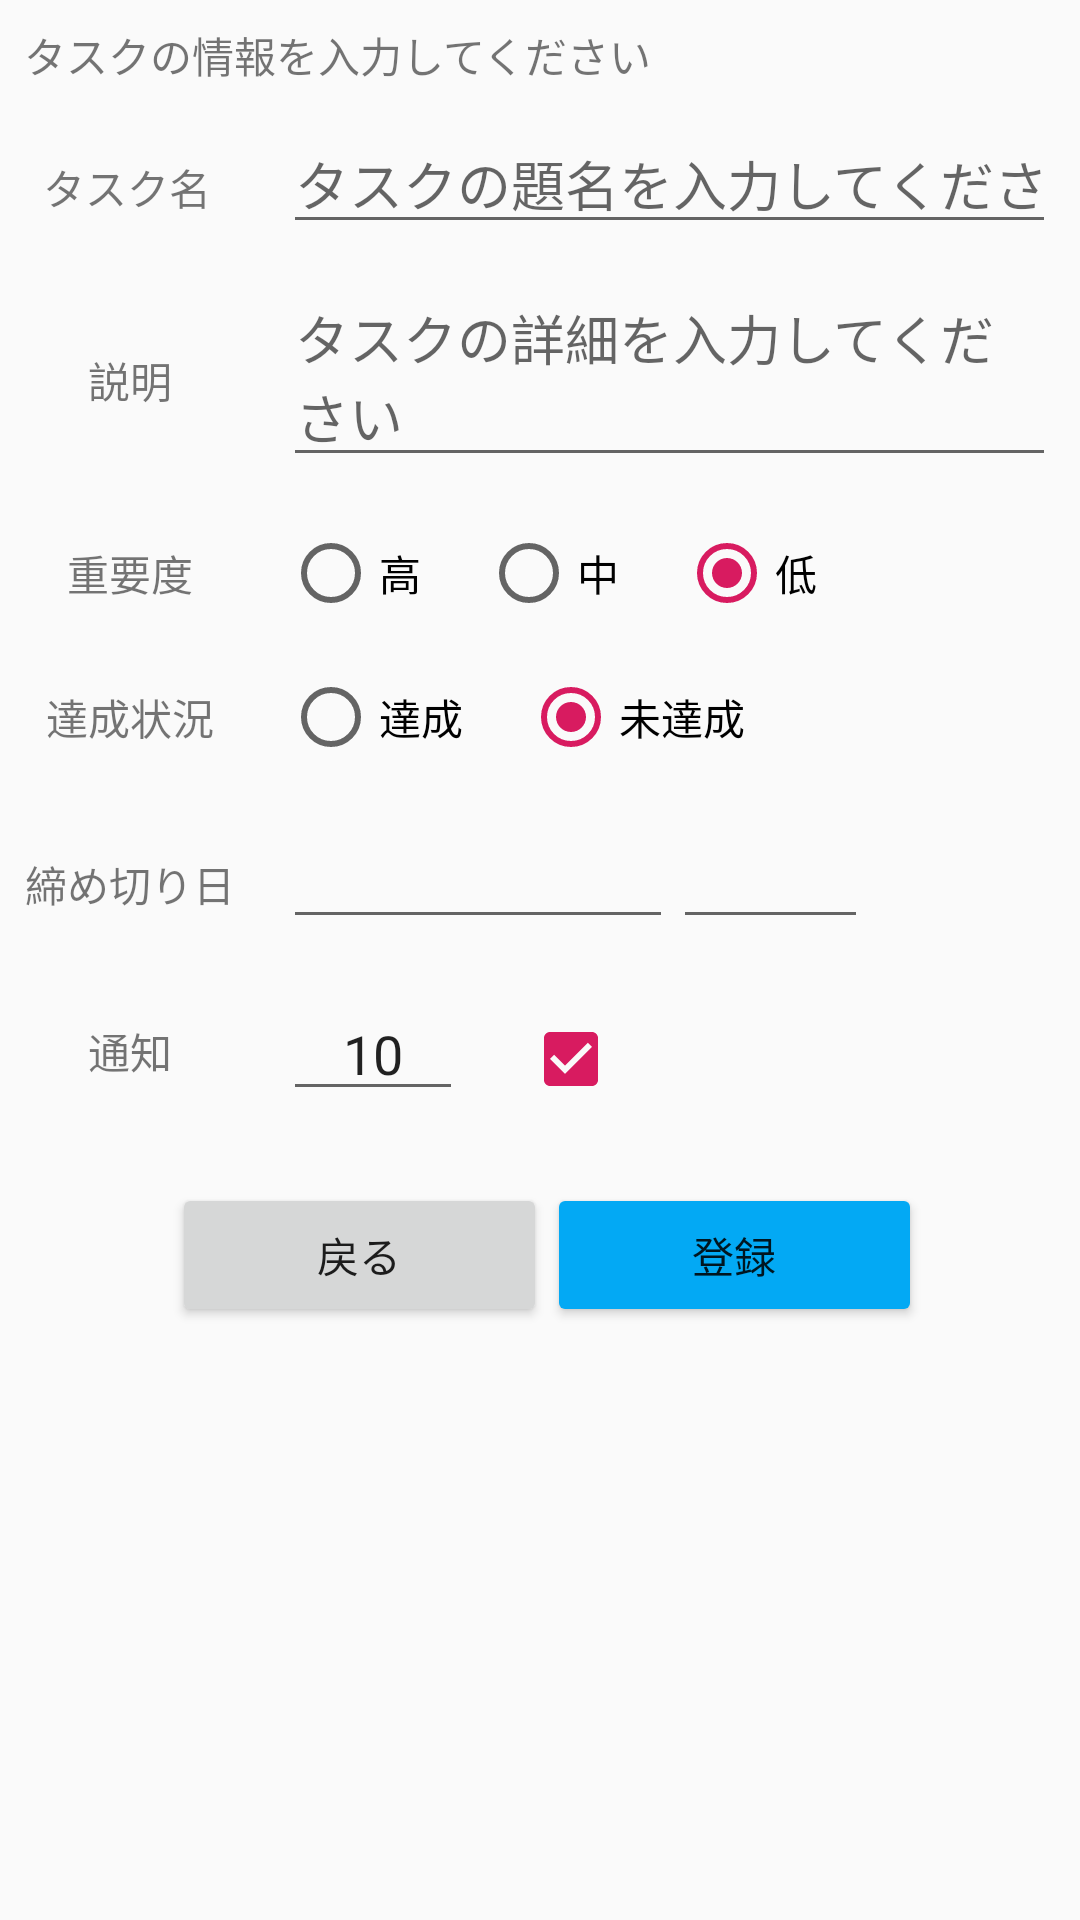

Layout XML and referenced resources for this Android screen:
<!-- AndroidManifest.xml: application theme AppTheme -->
<!-- res/layout/activity_addtask.xml -->
<?xml version="1.0" encoding="utf-8"?>
<androidx.constraintlayout.widget.ConstraintLayout xmlns:android="http://schemas.android.com/apk/res/android"
    xmlns:app="http://schemas.android.com/apk/res-auto"
    xmlns:tools="http://schemas.android.com/tools"
    android:layout_width="match_parent"
    android:layout_height="match_parent">

    <TextView
        android:id="@+id/explanation"
        android:layout_width="0dp"
        android:layout_height="22dp"
        android:layout_marginStart="8dp"
        android:layout_marginTop="8dp"
        android:layout_marginEnd="8dp"
        android:text="@string/task_input_prompt"
        app:layout_constraintEnd_toEndOf="parent"
        app:layout_constraintHorizontal_bias="0.0"
        app:layout_constraintStart_toStartOf="parent"
        app:layout_constraintTop_toTopOf="parent" />

    <TextView
        android:id="@+id/taskName_explain"
        android:layout_width="58dp"
        android:layout_height="22dp"
        android:layout_marginStart="8dp"
        android:layout_marginEnd="8dp"
        android:text="@string/task_name"
        app:layout_constraintBaseline_toBaselineOf="@+id/taskName"
        app:layout_constraintEnd_toStartOf="@+id/guideline"
        app:layout_constraintStart_toStartOf="parent" />

    <EditText
        android:id="@+id/taskName"
        android:layout_width="0dp"
        android:layout_height="wrap_content"
        android:layout_marginStart="8dp"
        android:layout_marginTop="8dp"
        android:layout_marginEnd="8dp"
        android:ems="10"
        android:hint="@string/task_nameinput_prompt"
        android:importantForAutofill="no"
        android:inputType="textPersonName"
        app:layout_constraintEnd_toEndOf="parent"
        app:layout_constraintStart_toStartOf="@+id/guideline"
        app:layout_constraintTop_toBottomOf="@+id/explanation" />


    <androidx.constraintlayout.widget.Guideline
        android:id="@+id/guideline"
        android:layout_width="wrap_content"
        android:layout_height="wrap_content"
        android:orientation="vertical"
        app:layout_constraintGuide_percent="0.24" />

    <EditText
        android:id="@+id/taskExplain"
        android:layout_width="0dp"
        android:layout_height="wrap_content"
        android:layout_marginStart="8dp"
        android:layout_marginTop="8dp"
        android:layout_marginEnd="8dp"
        android:ems="10"
        android:hint="@string/task_explaninput_prompt"
        android:inputType="textMultiLine|textPersonName"
        android:maxLength="100"
        android:maxLines="7"
        android:minLines="1"
        app:layout_constraintEnd_toEndOf="parent"
        app:layout_constraintStart_toStartOf="@+id/guideline"
        app:layout_constraintTop_toBottomOf="@+id/taskName" />

    <TextView
        android:id="@+id/textView5"
        android:layout_width="wrap_content"
        android:layout_height="wrap_content"
        android:layout_marginStart="8dp"
        android:layout_marginEnd="8dp"
        android:text="@string/task_explan"
        app:layout_constraintBaseline_toBaselineOf="@+id/taskExplain"
        app:layout_constraintEnd_toStartOf="@+id/guideline"
        app:layout_constraintStart_toStartOf="parent" />

    <TextView
        android:id="@+id/severity_explain"
        android:layout_width="wrap_content"
        android:layout_height="wrap_content"
        android:layout_marginStart="8dp"
        android:layout_marginEnd="8dp"
        android:text="@string/task_severity"
        app:layout_constraintBaseline_toBaselineOf="@+id/radioGroup_severity"
        app:layout_constraintEnd_toStartOf="@+id/guideline"
        app:layout_constraintStart_toStartOf="parent" />

    <RadioGroup
        android:id="@+id/radioGroup_severity"
        android:layout_width="wrap_content"
        android:layout_height="wrap_content"
        android:layout_marginStart="8dp"
        android:layout_marginTop="16dp"
        android:baselineAligned="true"
        android:baselineAlignedChildIndex="0"
        android:orientation="horizontal"
        app:layout_constraintStart_toStartOf="@+id/guideline"
        app:layout_constraintTop_toBottomOf="@+id/taskExplain">

        <RadioButton
            android:id="@+id/severityHigh"
            android:layout_width="wrap_content"
            android:layout_height="wrap_content"
            android:layout_marginEnd="20dp"
            android:text="@string/severity_high"
            tools:layout_conversion_absoluteHeight="32dp"
            tools:layout_conversion_absoluteWidth="111dp"
            tools:layout_editor_absoluteX="182dp"
            tools:layout_editor_absoluteY="91dp" />

        <RadioButton
            android:id="@+id/severityMid"
            android:layout_width="wrap_content"
            android:layout_height="wrap_content"
            android:layout_marginEnd="20dp"
            android:text="@string/severity_mid"
            tools:layout_conversion_absoluteHeight="32dp"
            tools:layout_conversion_absoluteWidth="111dp"
            tools:layout_editor_absoluteX="293dp"
            tools:layout_editor_absoluteY="91dp" />

        <RadioButton
            android:id="@+id/severityLow"
            android:layout_width="wrap_content"
            android:layout_height="wrap_content"
            android:checked="true"
            android:text="@string/severity_low"
            tools:layout_conversion_absoluteHeight="32dp"
            tools:layout_conversion_absoluteWidth="111dp"
            tools:layout_editor_absoluteX="293dp"
            tools:layout_editor_absoluteY="91dp" />
    </RadioGroup>

    <TextView
        android:id="@+id/achieve_explain"
        android:layout_width="wrap_content"
        android:layout_height="wrap_content"
        android:layout_marginStart="8dp"
        android:layout_marginEnd="8dp"
        android:text="@string/task_achievement_degrees"
        app:layout_constraintBaseline_toBaselineOf="@+id/radioGroup_achieve"
        app:layout_constraintEnd_toStartOf="@+id/guideline"
        app:layout_constraintStart_toStartOf="parent" />

    <RadioGroup
        android:id="@+id/radioGroup_achieve"
        android:layout_width="wrap_content"
        android:layout_height="wrap_content"
        android:layout_marginStart="8dp"
        android:layout_marginTop="16dp"
        android:baselineAligned="true"
        android:baselineAlignedChildIndex="0"
        android:orientation="horizontal"
        app:layout_constraintStart_toStartOf="@+id/guideline"
        app:layout_constraintTop_toBottomOf="@+id/radioGroup_severity">

        <RadioButton
            android:id="@+id/achieve_yes"
            android:layout_width="match_parent"
            android:layout_height="wrap_content"
            android:layout_marginEnd="20dp"
            android:text="@string/achieve_yes" />

        <RadioButton
            android:id="@+id/achieve_no"
            android:layout_width="match_parent"
            android:layout_height="wrap_content"
            android:checked="true"
            android:text="@string/achieve_no" />
    </RadioGroup>

    <TextView
        android:id="@+id/dateSelect_explain"
        android:layout_width="wrap_content"
        android:layout_height="wrap_content"
        android:layout_marginStart="8dp"
        android:layout_marginEnd="8dp"
        android:text="@string/task_enddate"
        app:layout_constraintBaseline_toBaselineOf="@+id/dateSelect"
        app:layout_constraintEnd_toStartOf="@+id/guideline"
        app:layout_constraintStart_toStartOf="parent" />

    <EditText
        android:id="@+id/dateSelect"
        android:layout_width="130dp"
        android:layout_height="42dp"
        android:layout_centerHorizontal="true"
        android:layout_marginStart="8dp"
        android:layout_marginTop="16dp"
        android:ems="10"
        android:focusable="false"
        android:inputType="date"
        app:layout_constraintStart_toStartOf="@+id/guideline"
        app:layout_constraintTop_toBottomOf="@+id/radioGroup_achieve" />

    <EditText
        android:id="@+id/timeSelect"
        android:layout_width="65dp"
        android:layout_height="42dp"
        android:ems="10"
        android:focusable="false"
        android:inputType="time"
        app:layout_constraintBaseline_toBaselineOf="@+id/dateSelect"
        app:layout_constraintStart_toEndOf="@+id/dateSelect" />

    <LinearLayout
        android:id="@+id/linearLayout2"
        android:layout_width="wrap_content"
        android:layout_height="wrap_content"
        android:layout_marginStart="8dp"
        android:layout_marginTop="16dp"
        android:orientation="horizontal"
        app:layout_constraintStart_toStartOf="@+id/guideline"
        app:layout_constraintTop_toBottomOf="@+id/dateSelect">

        <EditText
            android:id="@+id/notifyTime"
            android:layout_width="60dp"
            android:layout_height="wrap_content"
            android:ems="10"
            android:gravity="center"
            android:inputType="textPersonName"
            android:maxLength="3"
            android:text="10" />

        <Spinner
            android:id="@+id/notify_kind2"
            android:layout_width="wrap_content"
            android:layout_height="30dp"
            android:background="@drawable/dropdown_border" />

        <Space
            android:layout_width="20dp"
            android:layout_height="wrap_content"
            android:layout_weight="1" />

        <CheckBox
            android:id="@+id/notify_set"
            android:layout_width="wrap_content"
            android:layout_height="wrap_content"
            android:layout_weight="1"
            android:checked="true" />

    </LinearLayout>

    <TextView
        android:id="@+id/notify_explain"
        android:layout_width="wrap_content"
        android:layout_height="wrap_content"
        android:layout_marginTop="35dp"
        android:text="通知"
        app:layout_constraintEnd_toStartOf="@+id/guideline"
        app:layout_constraintStart_toStartOf="parent"
        app:layout_constraintTop_toBottomOf="@+id/dateSelect_explain" />

    <LinearLayout
        android:id="@+id/linearLayout6"
        android:layout_width="250dp"
        android:layout_height="wrap_content"
        android:layout_marginStart="8dp"
        android:layout_marginTop="24dp"
        android:layout_marginEnd="8dp"
        android:orientation="horizontal"
        app:layout_constraintEnd_toEndOf="parent"
        app:layout_constraintHorizontal_bias="0.524"
        app:layout_constraintStart_toStartOf="parent"
        app:layout_constraintTop_toBottomOf="@+id/linearLayout2">

        <Button
            android:id="@+id/backButton"
            android:layout_width="wrap_content"
            android:layout_height="wrap_content"
            android:layout_weight="1"
            android:text="@string/back" />

        <Button
            android:id="@+id/commitButton"
            android:layout_width="wrap_content"
            android:layout_height="wrap_content"
            android:layout_weight="1"
            android:backgroundTint="#03A9F4"
            android:text="@string/task_commit" />
    </LinearLayout>

</androidx.constraintlayout.widget.ConstraintLayout>
<!-- resources referenced by this layout -->
<resources>
  <!-- drawable dropdown_border (drawable-v24) -->
  <?xml version="1.0" encoding="utf-8"?>
  <shape xmlns:android="http://schemas.android.com/apk/res/android"
      android:shape="rectangle">
      <solid android:color="#FFFFFF" />
      <corners android:radius="6dip" />
      <stroke
          android:color="#000000"
          android:width="1dp" />
  </shape>
  <string name="achieve_no">未達成</string>
  <string name="achieve_yes">達成</string>
  <string name="back">戻る</string>
  <string name="severity_high">高</string>
  <string name="severity_low">低</string>
  <string name="severity_mid">中</string>
  <string name="task_achievement_degrees">達成状況</string>
  <string name="task_commit">登録</string>
  <string name="task_enddate">締め切り日</string>
  <string name="task_explan">説明</string>
  <string name="task_explaninput_prompt">タスクの詳細を入力してください</string>
  <string name="task_input_prompt">タスクの情報を入力してください</string>
  <string name="task_name">タスク名</string>
  <string name="task_nameinput_prompt">タスクの題名を入力してください</string>
  <string name="task_severity">重要度</string>
  <style name="AppTheme" parent="Theme.AppCompat.Light.NoActionBar">
          <item name="colorPrimary">@color/colorPrimary</item>
          <item name="colorPrimaryDark">@color/colorPrimaryDark</item>
          <item name="colorAccent">@color/colorAccent</item>
      </style>
  <color name="colorPrimary">#008577</color>
  <color name="colorPrimaryDark">#00574B</color>
  <color name="colorAccent">#D81B60</color>
</resources>
